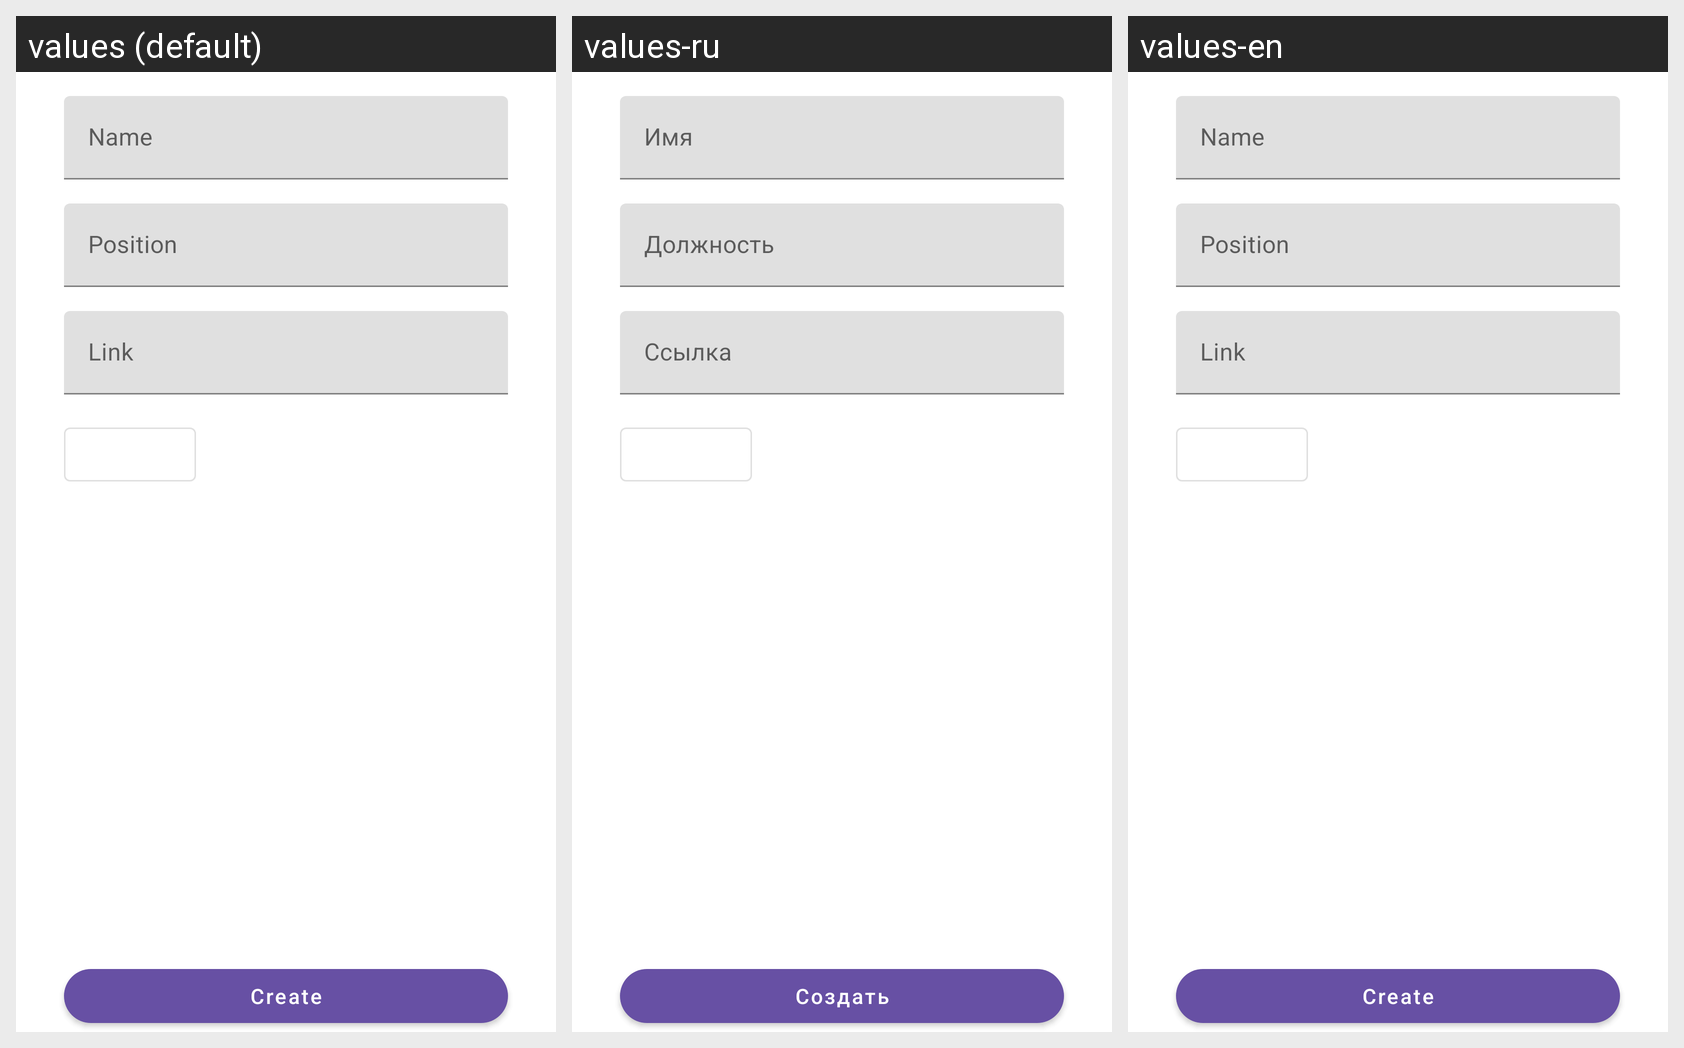

For this localized Android screen grid, give each drawn string resource with its value in every locale shown.
Android screen res/layout/fragment_new_job.xml rendered under 3 locales, left to right: values (default), values-ru, values-en. Device: Nexus 5 (rendered at 1080×1920; each locale shown at half size, 540×960, under a caption strip naming it); theme Theme.NeWork.
Strings drawn on this screen, with the default value and each locale's value (text and hints the layout hard-codes, and strings that could not be matched under every locale, appear in the picture but are not listed):

name
  values: Name
  values-ru: Имя
  values-en: Name  [not translated; the default value is used]

position
  values: Position
  values-ru: Должность
  values-en: Position  [not translated; the default value is used]

link
  values: Link
  values-ru: Ссылка
  values-en: Link  [not translated; the default value is used]

create
  values: Create
  values-ru: Создать
  values-en: Create  [not translated; the default value is used]
